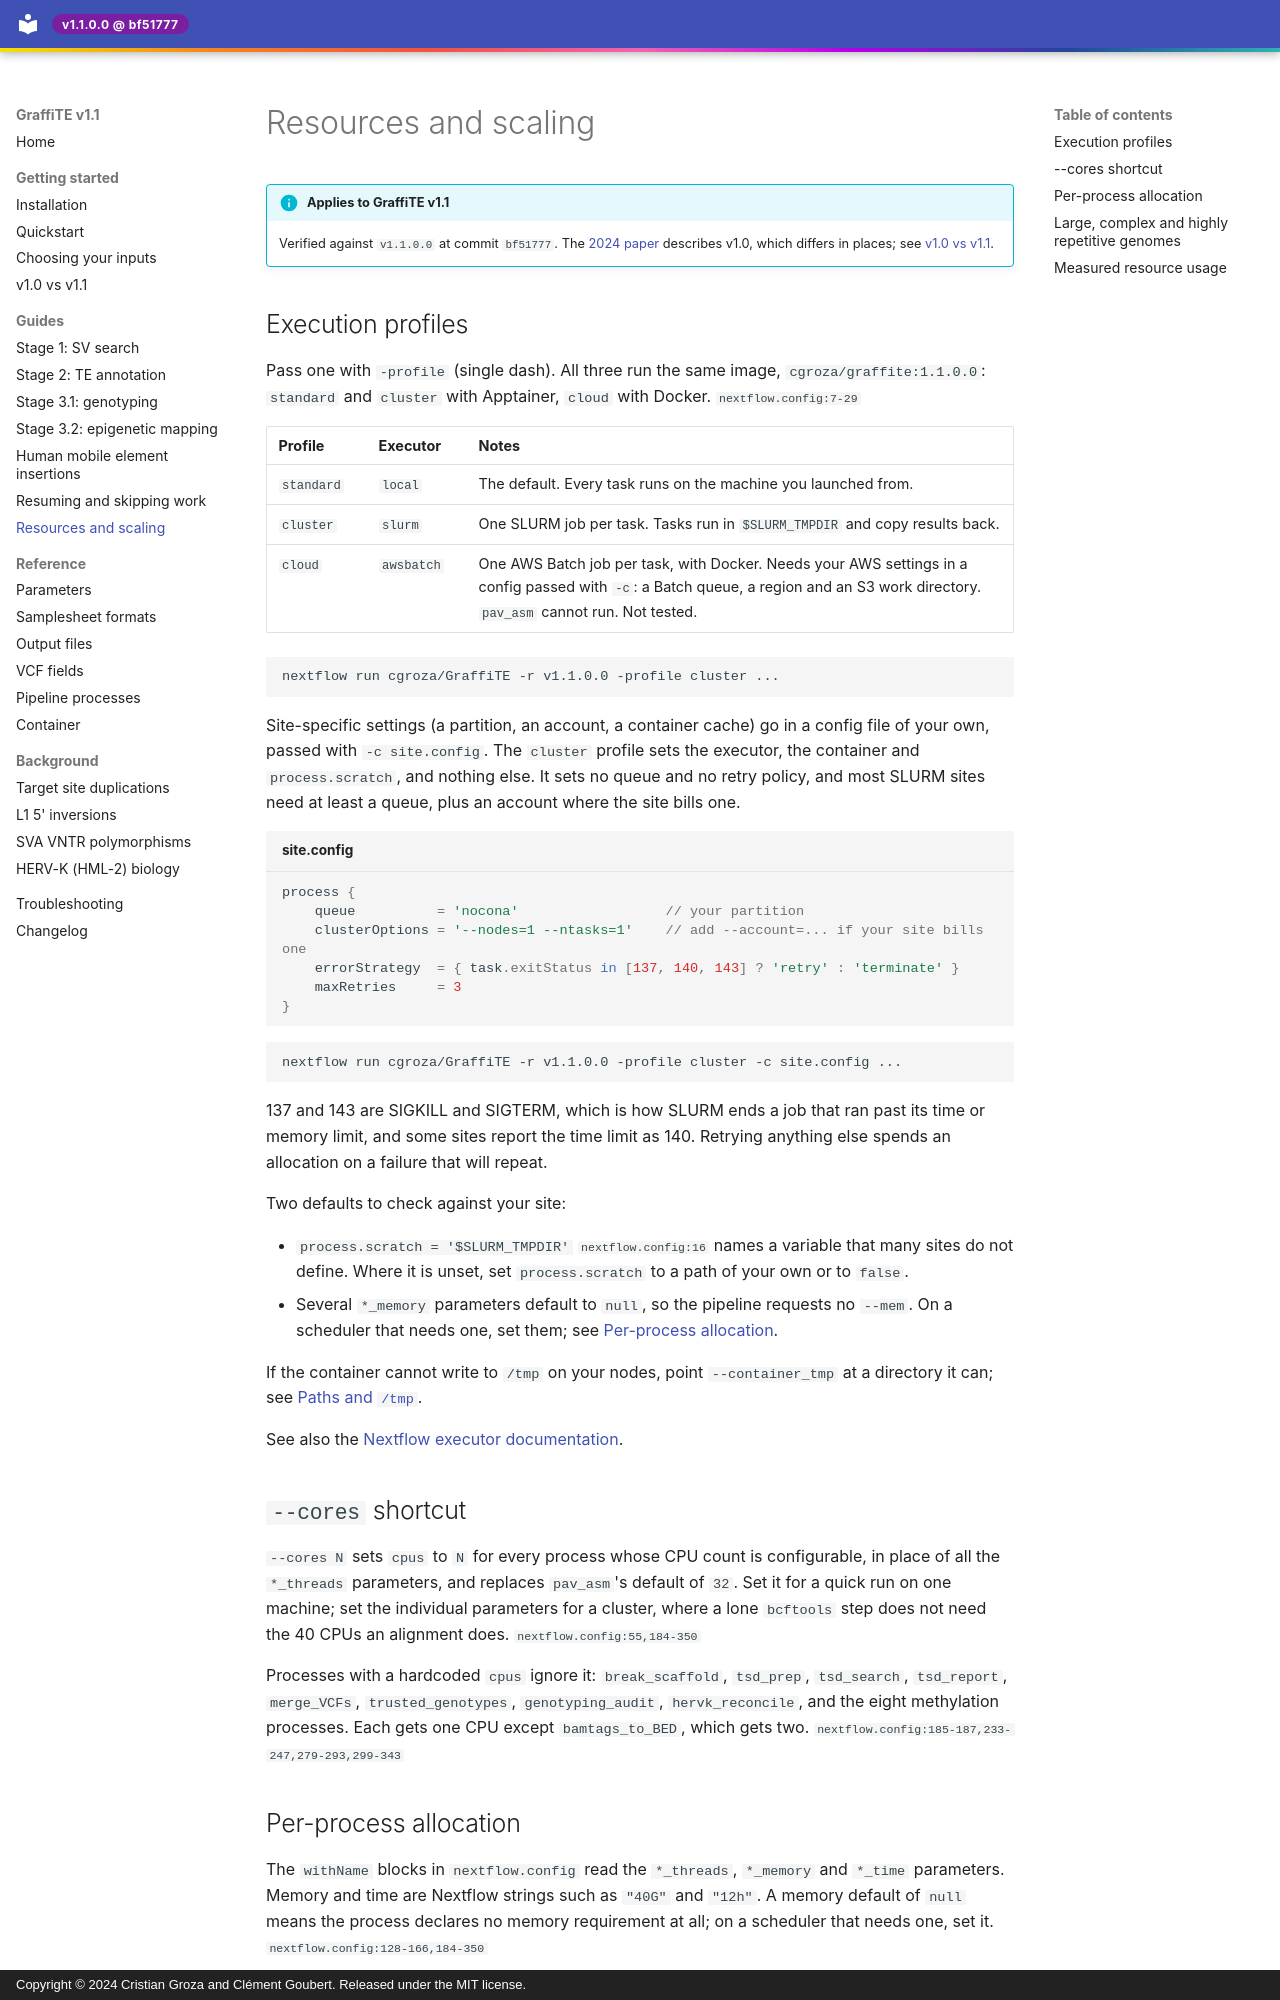

repository: cgroza/GraffiTE · page: guides/resources/index.html · generator: mkdocs · copyright: Copyright © 2024 Cristian Groza and Clément Goubert. Released under the MIT license.

---
title: Resources and scaling
description: >-
  Execution profiles, the --cores shortcut, per-process CPU, memory and time
  allocation, and advice for large repetitive genomes.
---

# Resources and scaling

!!! info "Applies to GraffiTE v1.1"
    Verified against `v1.1.0.0` at commit `bf51777`. The
    [2024 paper](https://www.nature.com/articles/s41467-024-53294-2) describes v1.0, which
    differs in places; see [v1.0 vs v1.1](../getting-started/v1.0-vs-v1.1.md).

## Execution profiles

Pass one with `-profile` (single dash). All three run the same image, `cgroza/graffite:1.1.0.0`:
`standard` and `cluster` with Apptainer, `cloud` with Docker.
<span class="src">`nextflow.config:7-29`</span>

| Profile | Executor | Notes |
|---|---|---|
| `standard` | `local` | The default. Every task runs on the machine you launched from. |
| `cluster` | `slurm` | One SLURM job per task. Tasks run in `$SLURM_TMPDIR` and copy results back. |
| `cloud` | `awsbatch` | One AWS Batch job per task, with Docker. Needs your AWS settings in a config passed with `-c`: a Batch queue, a region and an S3 work directory. `pav_asm` cannot run. Not tested. |

```bash
nextflow run cgroza/GraffiTE -r v1.1.0.0 -profile cluster ...
```

Site-specific settings (a partition, an account, a container cache) go in a config file of your
own, passed with `-c site.config`. The `cluster` profile sets the executor, the container and
`process.scratch`, and nothing else. It sets no queue and no retry policy, and most SLURM sites
need at least a queue, plus an account where the site bills one.

```groovy title="site.config"
process {
    queue          = 'nocona'                  // your partition
    clusterOptions = '--nodes=1 --ntasks=1'    // add --account=... if your site bills one
    errorStrategy  = { task.exitStatus in [137, 140, 143] ? 'retry' : 'terminate' }
    maxRetries     = 3
}
```

```bash
nextflow run cgroza/GraffiTE -r v1.1.0.0 -profile cluster -c site.config ...
```

137 and 143 are SIGKILL and SIGTERM, which is how SLURM ends a job that ran past its time or
memory limit, and some sites report the time limit as 140. Retrying anything else spends an
allocation on a failure that will repeat.

Two defaults to check against your site:

- `process.scratch = '$SLURM_TMPDIR'` <span class="src">`nextflow.config:16`</span> names a
  variable that many sites do not define. Where it is unset, set `process.scratch` to a path of
  your own or to `false`.
- Several `*_memory` parameters default to `null`, so the pipeline requests no `--mem`. On a
  scheduler that needs one, set them; see [Per-process allocation](#per-process-allocation).

If the container cannot write to `/tmp` on your nodes, point `--container_tmp` at a directory it
can; see [Paths and `/tmp`](../getting-started/installation.md#paths-and-tmp).

See also the
[Nextflow executor documentation](https://www.nextflow.io/docs/latest/executor.html).

## `--cores` shortcut

`--cores N` sets `cpus` to `N` for every process whose CPU count is configurable, in place of all
the `*_threads` parameters, and replaces `pav_asm`'s default of `32`. Set it for a quick run
on one machine; set the individual parameters for a cluster, where a lone `bcftools` step does
not need the 40 CPUs an alignment does. <span class="src">`nextflow.config:55,184-350`</span>

Processes with a hardcoded `cpus` ignore it: `break_scaffold`, `tsd_prep`, `tsd_search`,
`tsd_report`, `merge_VCFs`, `trusted_genotypes`, `genotyping_audit`, `hervk_reconcile`, and the
eight methylation processes. Each gets one CPU except `bamtags_to_BED`, which gets two.
<span class="src">`nextflow.config:185-187,233-247,279-293,299-343`</span>
